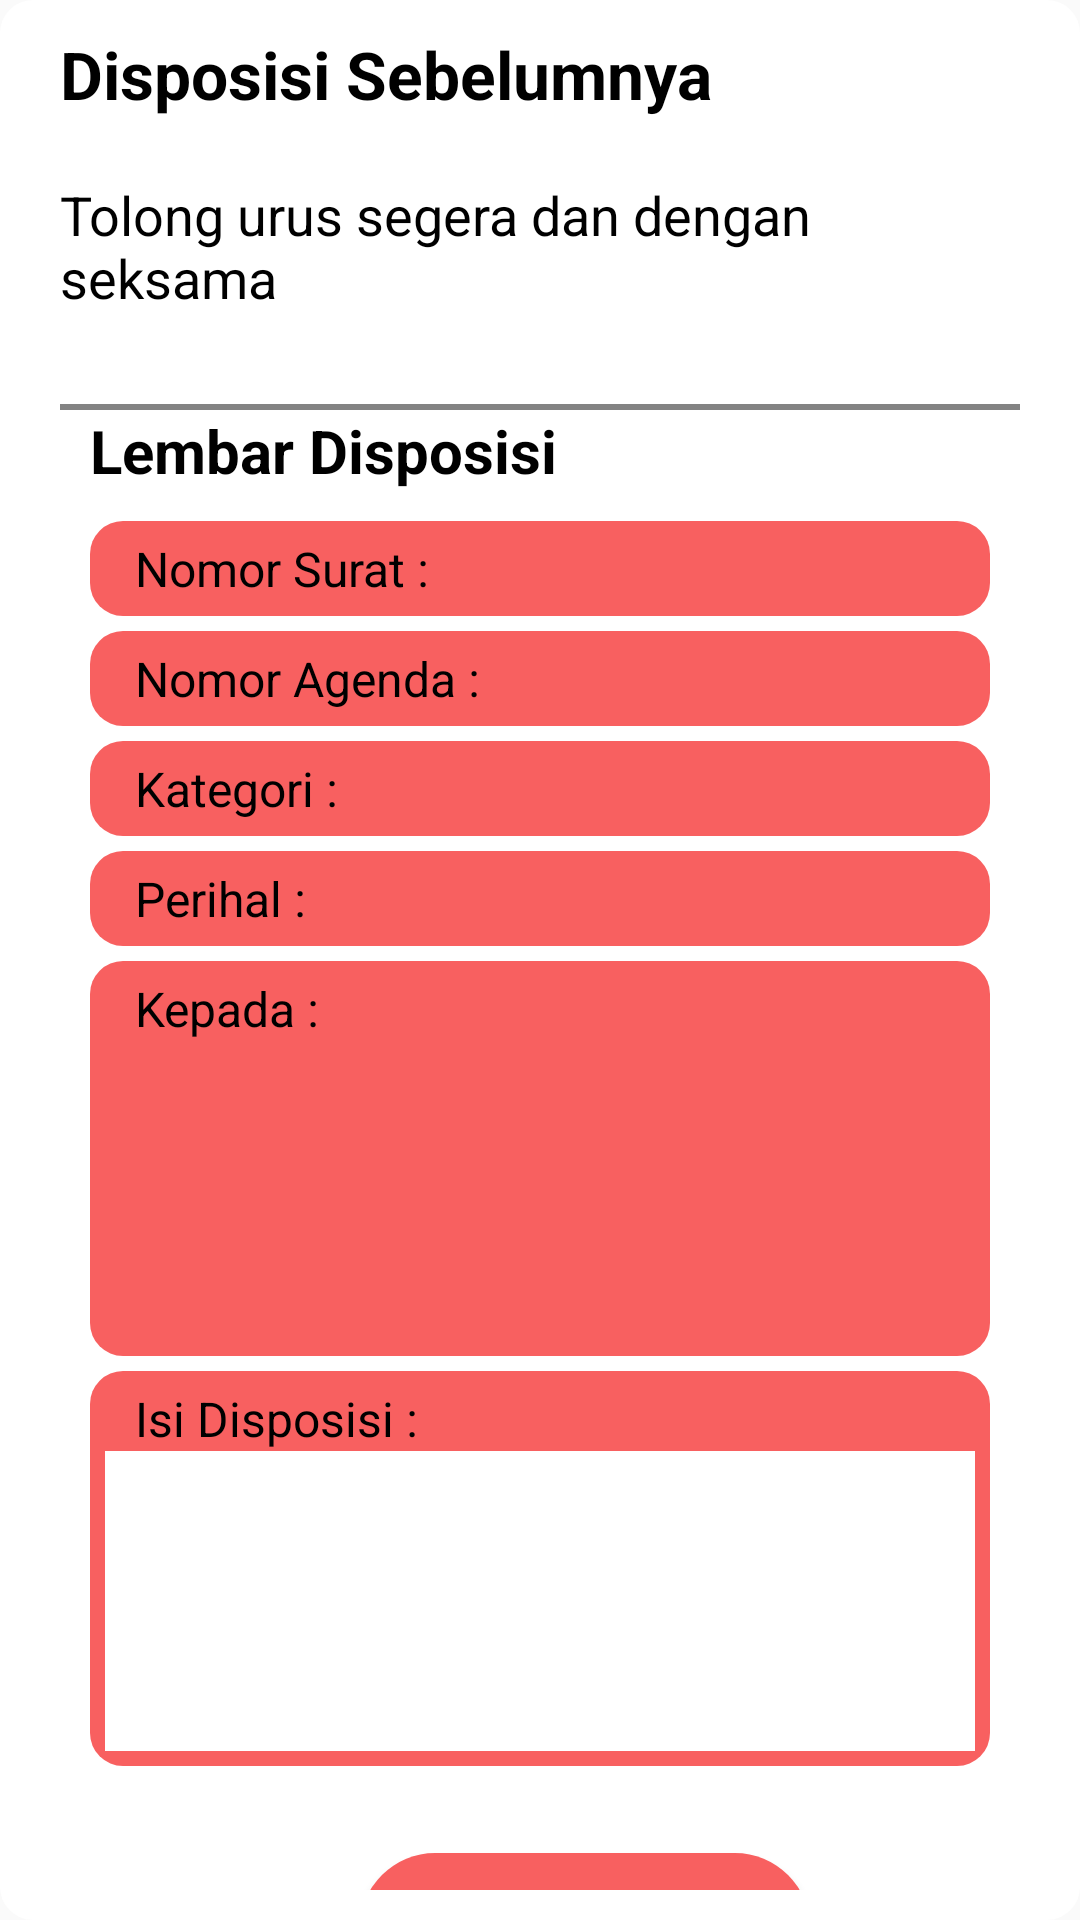

Produce the Android XML layout that renders to this screen, including the resource entries it uses.
<!-- AndroidManifest.xml: application theme AppTheme -->
<!-- res/layout/activity_form_disposisi2.xml -->
<?xml version="1.0" encoding="utf-8"?>
<androidx.constraintlayout.widget.ConstraintLayout xmlns:android="http://schemas.android.com/apk/res/android"
    xmlns:tools="http://schemas.android.com/tools"
    android:layout_width="match_parent"
    android:layout_height="match_parent"
    android:background="@drawable/shape"
    tools:context=".FormDisposisi2Activity">



    <LinearLayout
        android:layout_width="match_parent"
        android:layout_height="wrap_content"
        android:background="@drawable/shape"
        android:layout_marginRight="10dp"
        android:layout_marginLeft="10dp"
        android:layout_marginBottom="30dp"
        android:orientation="vertical"
        tools:ignore="MissingConstraints">

        <TextView
            android:id="@+id/perihal"
            android:layout_width="wrap_content"
            android:layout_height="wrap_content"
            android:text="Disposisi Sebelumnya"
            android:textColor="@color/colorBlack"
            android:textStyle="bold"
            android:textSize="22sp"/>

        <TextView
            android:id="@+id/isi_disposisi_sebelum"
            android:layout_width="wrap_content"
            android:layout_height="wrap_content"
            android:text="Tolong urus segera dan dengan seksama "
            android:layout_marginTop="20dp"
            android:textColor="@color/colorBlack"
            android:textSize="18sp"/>

        <LinearLayout
            android:layout_width="match_parent"
            android:layout_height="match_parent"
            android:layout_marginTop="30dp">

            <View
                android:layout_width="match_parent"
                android:visibility="visible"
                android:layout_height="2dp"
                android:background="@color/colorAbu"/>
        </LinearLayout>
        <LinearLayout
            android:layout_width="match_parent"
            android:layout_height="wrap_content"
            android:orientation="horizontal"
            android:layout_marginLeft="10dp"
            android:layout_marginRight="10dp">
            <TextView
                android:layout_width="340dp"
                android:layout_height="wrap_content"
                android:text="Lembar Disposisi"
                android:textColor="@color/colorBlack"
                android:textSize="20sp"
                android:paddingBottom="10dp"
                android:textStyle="bold"
                />
        </LinearLayout>

        <LinearLayout
            android:layout_width="match_parent"
            android:layout_height="wrap_content"
            android:layout_marginLeft="10dp"
            android:layout_marginRight="10dp"
            android:layout_marginBottom="5dp"
            android:background="@drawable/shape1"
            android:orientation="horizontal">

            <TextView

                android:layout_width="wrap_content"
                android:layout_height="wrap_content"
                android:paddingLeft="10dp"
                android:text="Nomor Surat : "
                android:textColor="@color/colorBlack"
                android:textSize="16sp" />

            <TextView
                android:id="@+id/form_nomorsurat"
                android:layout_width="wrap_content"
                android:layout_height="wrap_content"
                android:paddingRight="20dp"
                android:textColor="@color/colorBlack"
                android:textSize="16sp" />
        </LinearLayout>

        <LinearLayout
            android:layout_width="match_parent"
            android:layout_height="wrap_content"
            android:orientation="horizontal"
            android:background="@drawable/shape1"
            android:layout_marginLeft="10dp"
            android:layout_marginBottom="5dp"
            android:layout_marginRight="10dp">

            <TextView
                android:layout_width="wrap_content"
                android:layout_height="wrap_content"
                android:text="Nomor Agenda : "
                android:textColor="@color/colorBlack"
                android:textSize="16sp"
                android:paddingLeft="10dp" />

            <TextView
                android:id="@+id/form_nomoragenda"
                android:layout_width="wrap_content"
                android:layout_height="wrap_content"
                android:textColor="@color/colorBlack"
                android:textSize="16sp"
                android:paddingRight="20dp" />
        </LinearLayout>



        <LinearLayout
            android:layout_width="match_parent"
            android:layout_height="wrap_content"
            android:orientation="horizontal"
            android:background="@drawable/shape1"
            android:layout_marginLeft="10dp"
            android:layout_marginBottom="5dp"
            android:layout_marginRight="10dp">

            <TextView
                android:layout_width="wrap_content"
                android:layout_height="wrap_content"
                android:paddingLeft="10dp"
                android:text="Kategori : "
                android:textColor="@color/colorBlack"
                android:textSize="16dp" />

            <TextView
                android:id="@+id/form_kategori"
                android:layout_width="wrap_content"
                android:layout_height="wrap_content"
                android:textColor="@color/colorBlack"
                android:textSize="16sp"
                android:paddingRight="20dp" />


        </LinearLayout>

        <LinearLayout
            android:layout_width="match_parent"
            android:layout_height="wrap_content"
            android:orientation="horizontal"
            android:background="@drawable/shape1"
            android:layout_marginLeft="10dp"
            android:layout_marginBottom="5dp"
            android:layout_marginRight="10dp">

            <TextView
                android:layout_width="wrap_content"
                android:layout_height="wrap_content"
                android:text="Perihal : "
                android:textColor="@color/colorBlack"
                android:textSize="16sp"
                android:paddingLeft="10dp" />

            <TextView
                android:id="@+id/form_perihal"
                android:layout_width="wrap_content"
                android:layout_height="wrap_content"
                android:textColor="@color/colorBlack"
                android:textSize="16sp"
                android:paddingRight="20dp" />
        </LinearLayout>

        <LinearLayout
            android:layout_width="match_parent"
            android:layout_height="match_parent"
            android:background="@drawable/shape1"
            android:layout_marginLeft="10dp"
            android:layout_marginBottom="5dp"
            android:layout_marginRight="10dp"
            android:orientation="vertical">

            <TextView
                android:layout_width="280dp"
                android:layout_height="wrap_content"
                android:text="Kepada : "
                android:textColor="@color/colorBlack"
                android:textSize="16sp"
                android:paddingLeft="10dp" />

            <ListView
                android:id="@+id/list_level"
                android:layout_width="match_parent"
                android:layout_height="100dp"
                tools:listitem = "@layout/list_row"
                android:dividerHeight="1dp"/>

            
            
            
            
            
            
            
            
            
            
            

        </LinearLayout>
        <LinearLayout
            android:layout_width="match_parent"
            android:layout_height="wrap_content"
            android:orientation="vertical"
            android:background="@drawable/shape1"
            android:layout_marginLeft="10dp"
            android:layout_marginBottom="5dp"
            android:layout_marginRight="10dp">

            <TextView
                android:layout_width="280dp"
                android:layout_height="wrap_content"
                android:text="Isi Disposisi : "
                android:textColor="@color/colorBlack"
                android:textSize="16sp"
                android:paddingLeft="10dp" />

            <EditText
                android:id="@+id/isi_disposisi"
                android:layout_width="match_parent"
                android:layout_height="100dp"
                android:background="@color/colorWhite"
                android:textColor="@color/colorBlack"
                android:textSize="16sp"
                android:paddingRight="20dp" />
        </LinearLayout>

        <Button
            android:id="@+id/simpan_disposisi"
            android:layout_width="150dp"
            android:layout_height="50dp"
            android:layout_marginLeft="100dp"
            android:onClick="simpan_disposisi"
            android:background="@drawable/button_rounded_white"
            android:layout_marginRight="10dp"
            android:layout_marginTop="24sp"
            android:layout_marginBottom="24sp"
            android:text="Kirim Disposisi" />
    </LinearLayout>

</androidx.constraintlayout.widget.ConstraintLayout>
<!-- res/layout/list_row.xml (included above) -->
<?xml version="1.0" encoding="utf-8"?>
<RelativeLayout xmlns:android="http://schemas.android.com/apk/res/android"
    android:layout_width="match_parent"
    android:layout_height="wrap_content"
    android:padding="10dp">


    <TextView
        android:id="@+id/nama_level"
        android:layout_width="wrap_content"
        android:layout_height="wrap_content"
        android:focusable="false"
        android:textStyle="bold"
        android:textSize="16dp"/>

    <CheckBox
        android:id="@+id/cb"
        android:layout_width="wrap_content"
        android:layout_height="wrap_content"
        android:checked="true"
        android:focusable="false"
        android:clickable="false"
        android:layout_alignParentRight="true"/>

</RelativeLayout>
<!-- resources referenced by this layout -->
<resources>
  <color name="colorAbu">#838383</color>
  <color name="colorBlack">#000000</color>
  <color name="colorWhite">#FFFFFF</color>
  <!-- drawable button_rounded_white (drawable) -->
  <shape xmlns:android="http://schemas.android.com/apk/res/android" android:shape="rectangle">
      <stroke android:width="0dp" android:color="#F86060" />
      <corners android:radius="40dp" />
      <solid android:color="#F86060"/>
  </shape>
  <!-- drawable shape (drawable) -->
  <shape
      xmlns:android="http://schemas.android.com/apk/res/android"
      android:shape="rectangle"   >
  
      <solid
          android:color="@color/colorWhite" >
      </solid>
  
  
  
      <padding
          android:left="5dp"
          android:top="5dp"
          android:right="5dp"
          android:bottom="5dp"    >
      </padding>
  
      <corners
          android:radius="11dp"   >
      </corners>
  
  </shape>
  <!-- drawable shape1 (drawable) -->
  <?xml version="1.0" encoding="utf-8"?>
  <shape xmlns:android="http://schemas.android.com/apk/res/android"
      android:shape="rectangle" >
  
      <solid
          android:color="#F86060" >
      </solid>
  
  
  
      <padding
          android:left="5dp"
          android:top="5dp"
          android:right="5dp"
          android:bottom="5dp"    >
      </padding>
  
      <corners
          android:radius="11dp"   >
      </corners>
  
  </shape>
  <style name="AppTheme" parent="Theme.AppCompat.Light.NoActionBar">
          
          <item name="colorPrimary">@color/colorPrimary</item>
          <item name="colorPrimaryDark">@color/colorPrimaryDark</item>
          <item name="colorAccent">@color/colorAccent</item>
      </style>
  <color name="colorPrimary">#008577</color>
  <color name="colorPrimaryDark">#00574B</color>
  <color name="colorAccent">#D81B60</color>
</resources>
